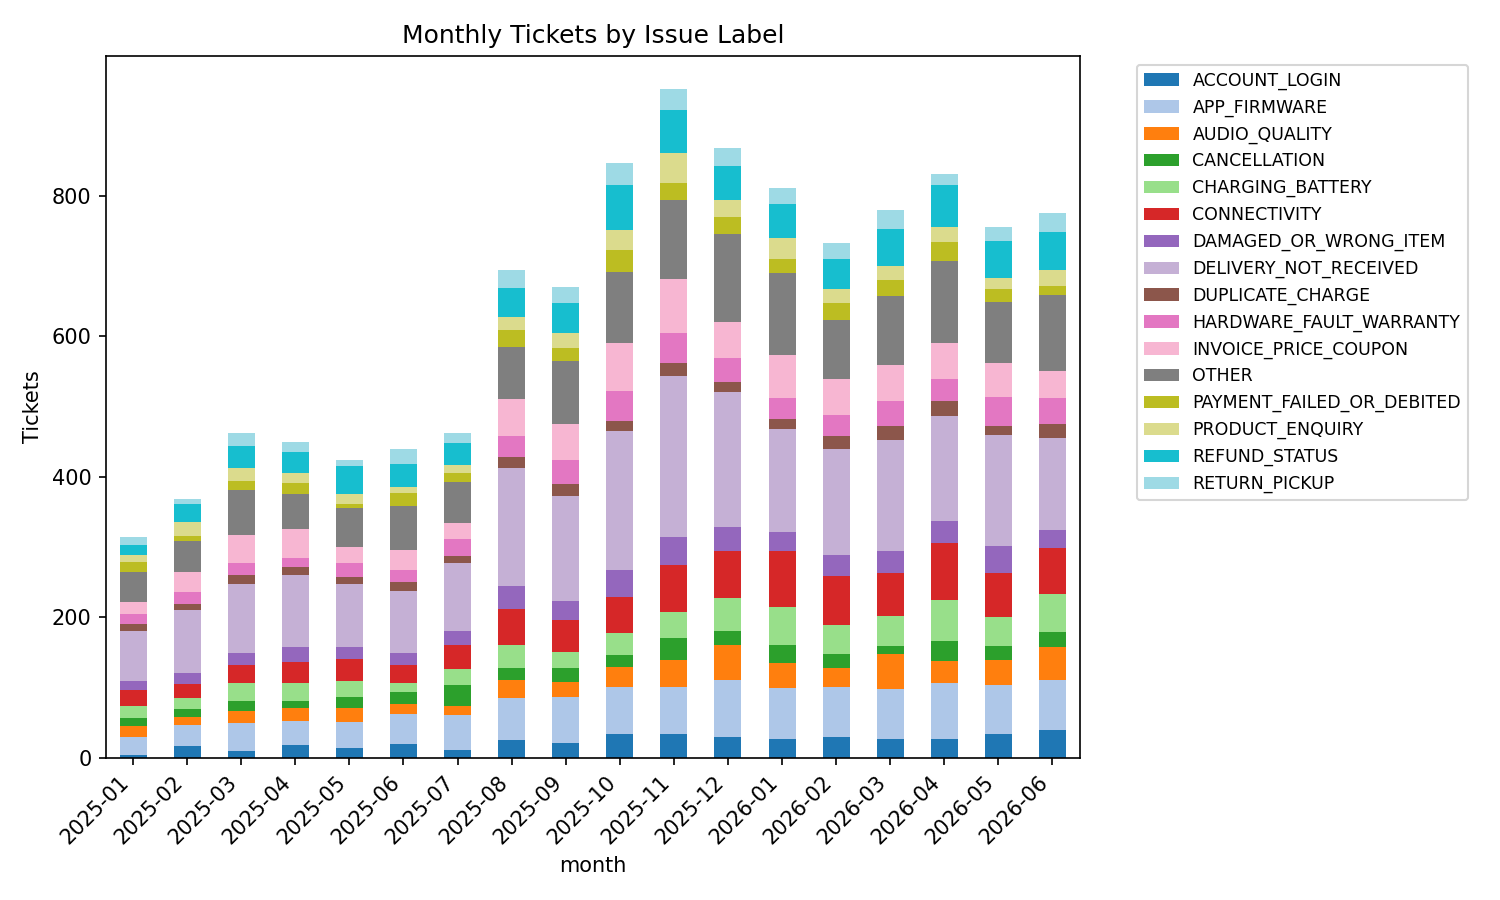

The data file committed next to this chart (first rows):
month, issue_label, tickets
2025-01, ACCOUNT_LOGIN, 4
2025-01, APP_FIRMWARE, 26
2025-01, AUDIO_QUALITY, 15
2025-01, CANCELLATION, 12
2025-01, CHARGING_BATTERY, 17
2025-01, CONNECTIVITY, 22
2025-01, DAMAGED_OR_WRONG_ITEM, 13
2025-01, DELIVERY_NOT_RECEIVED, 72
2025-01, DUPLICATE_CHARGE, 10
2025-01, HARDWARE_FAULT_WARRANTY, 14
2025-01, INVOICE_PRICE_COUPON, 17
2025-01, OTHER, 42
2025-01, PAYMENT_FAILED_OR_DEBITED, 14
2025-01, PRODUCT_ENQUIRY, 10
2025-01, REFUND_STATUS, 15
2025-01, RETURN_PICKUP, 11
2025-02, ACCOUNT_LOGIN, 17
2025-02, APP_FIRMWARE, 29
2025-02, AUDIO_QUALITY, 12
2025-02, CANCELLATION, 11
2025-02, CHARGING_BATTERY, 16
2025-02, CONNECTIVITY, 20
2025-02, DAMAGED_OR_WRONG_ITEM, 15
2025-02, DELIVERY_NOT_RECEIVED, 91
2025-02, DUPLICATE_CHARGE, 8
2025-02, HARDWARE_FAULT_WARRANTY, 17
2025-02, INVOICE_PRICE_COUPON, 29
2025-02, OTHER, 44
2025-02, PAYMENT_FAILED_OR_DEBITED, 7
2025-02, PRODUCT_ENQUIRY, 19
2025-02, REFUND_STATUS, 27
2025-02, RETURN_PICKUP, 6
2025-03, ACCOUNT_LOGIN, 9
2025-03, APP_FIRMWARE, 41
2025-03, AUDIO_QUALITY, 16
2025-03, CANCELLATION, 15
2025-03, CHARGING_BATTERY, 26
2025-03, CONNECTIVITY, 25
2025-03, DAMAGED_OR_WRONG_ITEM, 17
2025-03, DELIVERY_NOT_RECEIVED, 98
2025-03, DUPLICATE_CHARGE, 13
2025-03, HARDWARE_FAULT_WARRANTY, 17
2025-03, INVOICE_PRICE_COUPON, 40
2025-03, OTHER, 64
2025-03, PAYMENT_FAILED_OR_DEBITED, 13
2025-03, PRODUCT_ENQUIRY, 18
2025-03, REFUND_STATUS, 32
2025-03, RETURN_PICKUP, 18
2025-04, ACCOUNT_LOGIN, 18
2025-04, APP_FIRMWARE, 34
2025-04, AUDIO_QUALITY, 19
2025-04, CANCELLATION, 9
2025-04, CHARGING_BATTERY, 26
2025-04, CONNECTIVITY, 30
2025-04, DAMAGED_OR_WRONG_ITEM, 22
2025-04, DELIVERY_NOT_RECEIVED, 102
2025-04, DUPLICATE_CHARGE, 11
2025-04, HARDWARE_FAULT_WARRANTY, 14
2025-04, INVOICE_PRICE_COUPON, 40
2025-04, OTHER, 51
... 228 more rows
